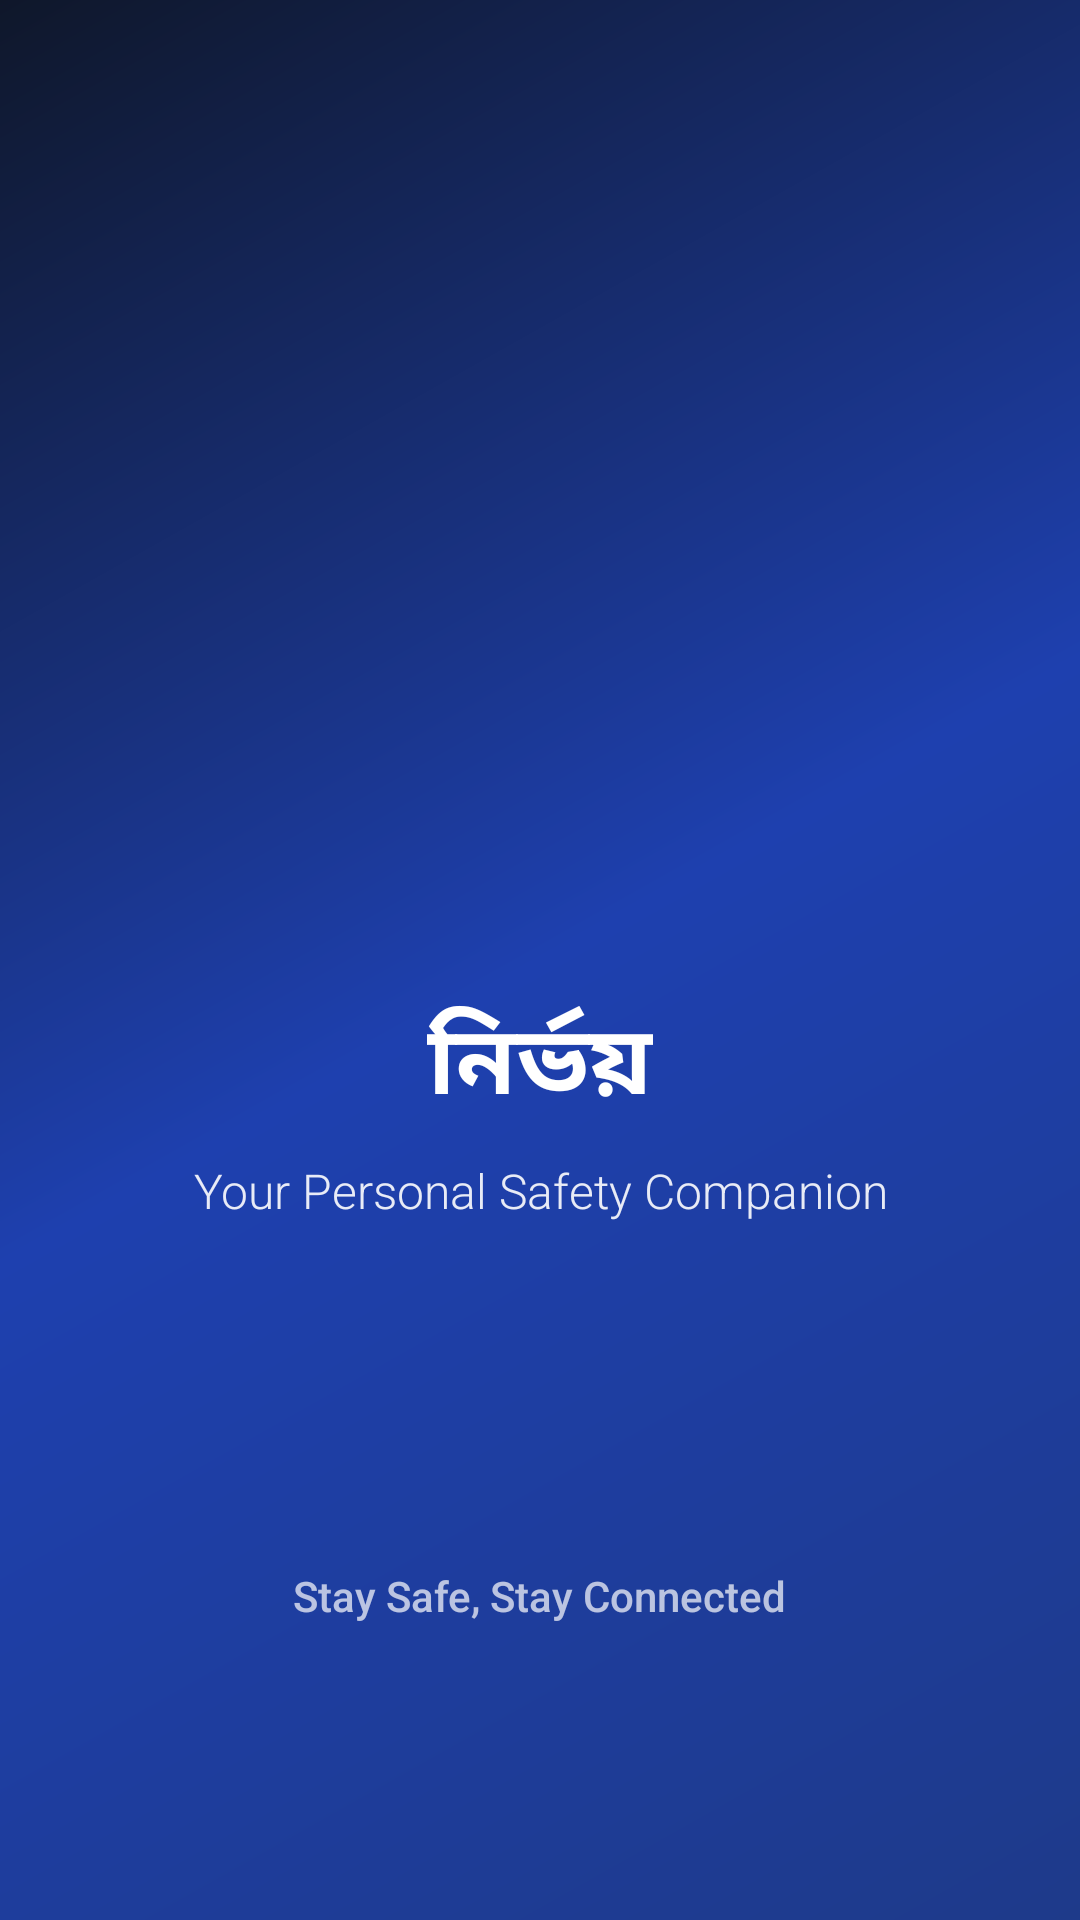

Android layout source for this screen:
<!-- AndroidManifest.xml: activity theme Theme.SafetyApp -->
<!-- res/layout/activity_splash.xml -->
<?xml version="1.0" encoding="utf-8"?>
<RelativeLayout xmlns:android="http://schemas.android.com/apk/res/android"
    android:layout_width="match_parent"
    android:layout_height="match_parent"
    android:background="@drawable/bg_gradient"
    android:gravity="center">

    <LinearLayout
        android:layout_width="match_parent"
        android:layout_height="wrap_content"
        android:orientation="vertical"
        android:gravity="center"
        android:layout_centerInParent="true"
        android:padding="32dp">

        <ImageView
            android:id="@+id/logoImageView"
            android:layout_width="200dp"
            android:layout_height="200dp"
            android:contentDescription="App Icon"
            android:src="@drawable/splash"
            android:layout_marginBottom="32dp"/>

        <TextView
            android:layout_width="wrap_content"
            android:layout_height="wrap_content"
            android:text="নির্ভয়"
            android:textColor="@color/white"
            android:textSize="32sp"
            android:textStyle="bold"
            android:fontFamily="sans-serif"
            android:layout_marginBottom="8dp"/>

        <TextView
            android:layout_width="wrap_content"
            android:layout_height="wrap_content"
            android:text="Your Personal Safety Companion"
            android:textColor="@color/white"
            android:textSize="16sp"
            android:alpha="0.9"
            android:fontFamily="sans-serif-light"
            android:gravity="center"/>

    </LinearLayout>

    <TextView
        android:layout_width="wrap_content"
        android:layout_height="wrap_content"
        android:layout_alignParentBottom="true"
        android:layout_centerHorizontal="true"
        android:layout_marginBottom="32dp"
        android:text="Stay Safe, Stay Connected"
        android:textColor="@color/white"
        android:textSize="14sp"
        android:alpha="0.7"
        android:fontFamily="sans-serif-medium"/>

</RelativeLayout>
<!-- resources referenced by this layout -->
<resources>
  <color name="white">#FFFFFFFF</color>
  <!-- drawable bg_gradient (drawable) -->
  <?xml version="1.0" encoding="utf-8"?>
  <shape xmlns:android="http://schemas.android.com/apk/res/android">
      <gradient
          android:angle="135"
          android:startColor="#1E3A8A"
          android:centerColor="#1E40AF"
          android:endColor="#0F172A"
          android:type="linear" />
  </shape>
</resources>
